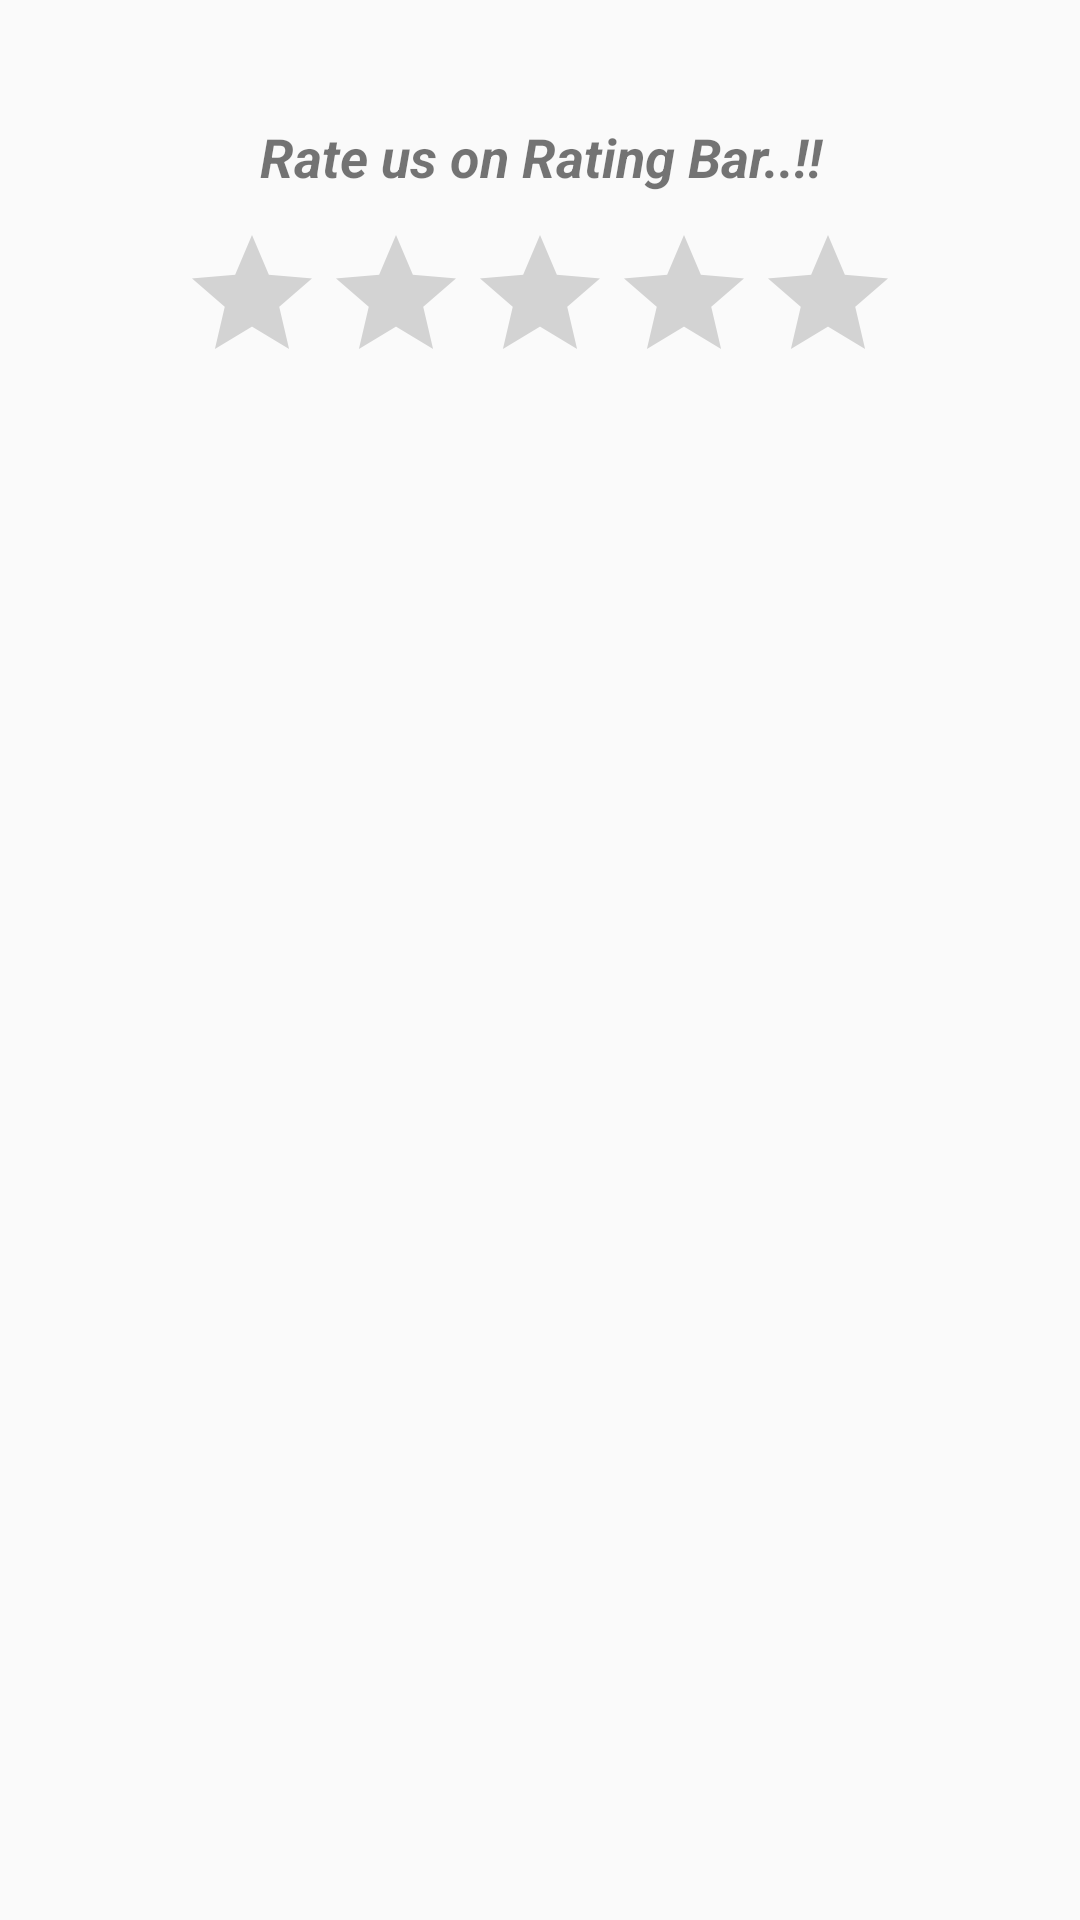

Produce the Android XML layout that renders to this screen, including the resource entries it uses.
<!-- AndroidManifest.xml: application theme AppTheme -->
<!-- res/layout/activity_rating.xml -->
<?xml version="1.0" encoding="utf-8"?>
<RelativeLayout xmlns:android="http://schemas.android.com/apk/res/android"
    xmlns:app="http://schemas.android.com/apk/res-auto"
    xmlns:tools="http://schemas.android.com/tools"
    android:layout_width="match_parent"
    android:layout_height="match_parent"
    tools:context="com.example.mishr.locally.RatingActivity">

    <LinearLayout
        android:layout_width="match_parent"
        android:layout_height="wrap_content"
        android:layout_margin="15dp"
        android:orientation="vertical">
    <TextView
        android:layout_width="match_parent"
        android:layout_height="wrap_content"
        android:text="Rate us on Rating Bar..!!"
        android:textStyle="italic|bold"
        android:gravity="center"
        android:layout_marginTop="15dp"
        android:textSize="18sp"
        android:id="@+id/tv_rating"
        android:padding="10dp"/>
    <RatingBar
        android:layout_width="wrap_content"
        android:layout_height="wrap_content"
        android:layout_below="@id/tv_rating"
        android:id="@+id/ratingbar"
        android:layout_gravity="center"

        />
    </LinearLayout>




</RelativeLayout>
<!-- resources referenced by this layout -->
<resources>
  <style name="AppTheme" parent="Theme.AppCompat.Light.DarkActionBar">
          
          <item name="colorPrimary">@color/colorPrimary</item>
          <item name="colorPrimaryDark">@color/colorPrimaryDark</item>
          <item name="colorAccent">@color/colorAccent</item>
      </style>
  <!-- not gathered from this repository: default colours our renderer supplied (Android Studio template values) -->
  <color name="colorPrimary">#FF6200EE</color>
  <color name="colorPrimaryDark">#FF3700B3</color>
  <color name="colorAccent">#FF03DAC5</color>
</resources>
